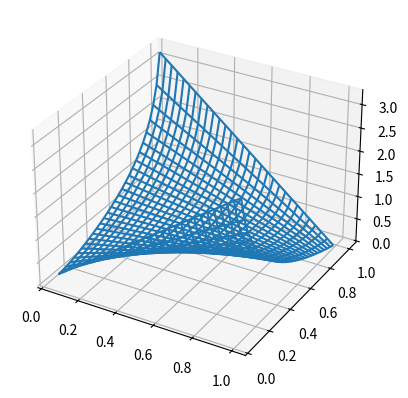

Write Python code to recreate this figure.
import numpy as np
import math
import matplotlib.pyplot as plt
from mpl_toolkits.mplot3d import axes3d
from matplotlib import cm
def createDataSet(img_w,img_h,m):
    nx = img_w * img_h
    X = np.zeros((m,nx))
    Y = np.zeros((1,m))

    for i in range(0,img_w):
        for j in range(0,img_h):
            if (i==0 or  j==0 or i==img_h-1 or j==img_h-1):
                X[0][i+j*img_w] = 1.0;
                X[1][i+j*img_w] = 1.0;
    X[1][0]= 0.0;
    X[1][img_w-1]= 0.0;
    X[1][img_w*img_h-1]= 0.0;
    X[1][img_w*img_h-img_w]= 0.0;
    Y[0][0]=1.0;
    Y[0][1]=1.0;
    print("Y=" ,Y)
    #print ("X")
    #for i in range (0,m):
    #    print (np.reshape(X[i],(img_w,img_h)))
       #print("X")
    #print("Y")
    #print (Y)
    return (X,Y)

def initFun(params,nx):
    W = np.random.randn(1,nx) ##/ nx
    for i in range(nx):
      W[0][i] = 0.1 #i*0.01
    B = np.zeros((1,1))
    params["W"] = W # weight vector
    params["B"] = B
    print ("W=",W)
    return (W,B)

def optimize(params,X,Y,learning_rate,epochs):
    W = params["W"]
    B = params["B"]
    cost_history = np.zeros((epochs,))
    for i in range(epochs):
      optimizationStep(params,X,Y,learning_rate)
      cost_history[i]= params["J"]
      print ("Epohc",str(i),"cost = ",cost_history[i])

    return (W,B,cost_history)

def optimizationStep(params, X,Y,learning_rate):
    W= params["W"]
    B= params["B"]
    print("AEX")
    Y_hat = forwardProp(params,X)

    backProp(params,X,Y,Y_hat)

    return (W,B)

def forwardProp(params,X):
    W= params["W"]
    B= params["B"]
    SNum = params["SNum"]
    # matrix row ~ saples
    Xr = np.transpose(X)
    # column - pixels
    #print ("W=",W)
    #print ("X=",X)
    #print ("Xr=",Xr)
    Z = np.dot(W,Xr) + B
    params["Z"]= Z
    print("Z = ",Z)
    Y_hat = sigmoid(Z)
    print ("Y_hat",Y_hat)
    return Y_hat

def sigmoid(X):
    return 1.0 / (1.0 + np.exp(-X))
def sigmoidDerivative(X):
    sigma = sigmoid(X)
    return sigma*(1-sigma)
def backProp(params,X,Y,Y_hat):
    J= costFun(Y,Y_hat)
    params["J"] = J
    Z = params["Z"]
    m = params["SNum"]


def costFun(Y,Y_hat):
    losses = lossFucntioncrossEntropy(Y,Y_hat)
    print("Y=",Y)
    print("Losses", losses)
    cost = np.sum(losses)
    cost /= losses.size
    return cost

def lossFucntioncrossEntropy(Y,Y_hat):
    return  - Y * np.log(Y_hat) - (1 - Y) * np.log(1 - Y_hat)

def main():
    img_w = 4
    img_h = 4
    learning_rate = 0.01
    epochs = 1
    SNum = 4
    print("Neron   recognition start point")
    (X,Y)=createDataSet(img_w,img_h,SNum)
    params = {}
    params["SNum"]= SNum
    initFun(params,img_w*img_h)
    #(W,B,cost_history) = optimize(params,X,Y,learning_rate,epochs)

    x= y = np.linspace(0.05,1.0,30)
    X1,Y1 = np.meshgrid(x,y)
    Z1 = lossFucntioncrossEntropy(X1,Y1)
    fig = plt.figure()
    ax = plt.axes(projection='3d')
    #ax.contour3D(X1,Y1,Z1,50,cmap='binary')
    ax.plot_wireframe(X1,Y1,Z1)
    plt.show()


main()
